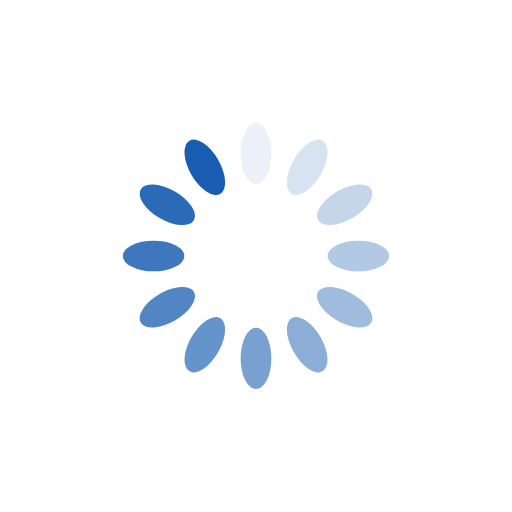
t = 0.00 s
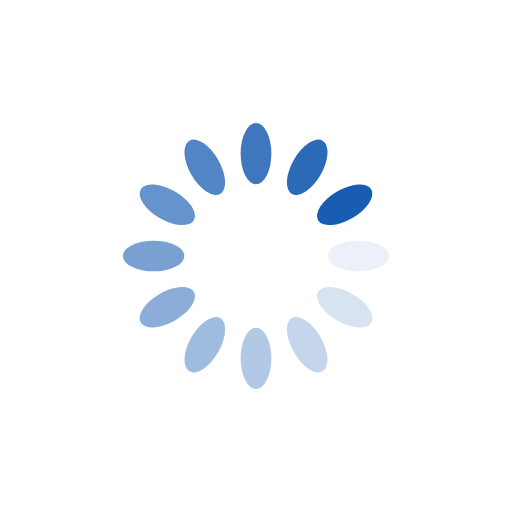
t = 0.25 s
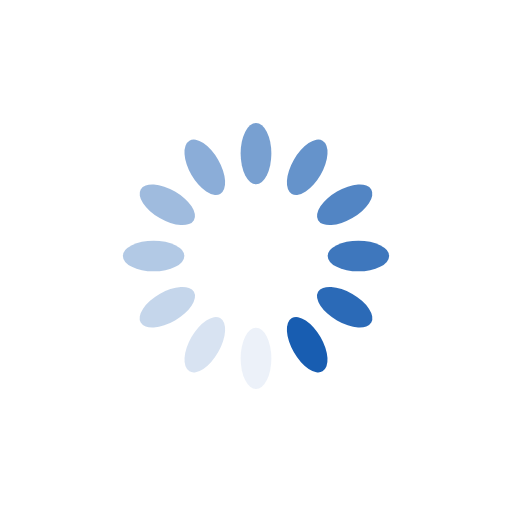
t = 0.50 s
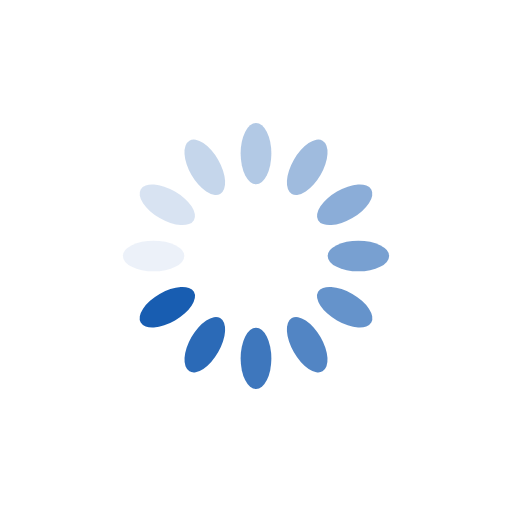
t = 0.75 s

The animated SVG that drew these frames (rendered in a browser with its animation timeline set to each time). Animation: 12 SMIL elements (animate=12); one cycle of 1.00 s, repeats indefinitely.

<svg xmlns="http://www.w3.org/2000/svg" viewBox="0 0 100 100" preserveAspectRatio="xMidYMid" width="200" height="200" style="shape-rendering: auto; display: block; background: rgb(255, 255, 255);" xmlns:xlink="http://www.w3.org/1999/xlink"><g><g transform="rotate(0 50 50)">
  <rect fill="#185db1" height="12" width="6" ry="6" rx="3" y="24" x="47">
    <animate repeatCount="indefinite" begin="-0.9166666666666666s" dur="1s" keyTimes="0;1" values="1;0" attributeName="opacity"></animate>
  </rect>
</g><g transform="rotate(30 50 50)">
  <rect fill="#185db1" height="12" width="6" ry="6" rx="3" y="24" x="47">
    <animate repeatCount="indefinite" begin="-0.8333333333333334s" dur="1s" keyTimes="0;1" values="1;0" attributeName="opacity"></animate>
  </rect>
</g><g transform="rotate(60 50 50)">
  <rect fill="#185db1" height="12" width="6" ry="6" rx="3" y="24" x="47">
    <animate repeatCount="indefinite" begin="-0.75s" dur="1s" keyTimes="0;1" values="1;0" attributeName="opacity"></animate>
  </rect>
</g><g transform="rotate(90 50 50)">
  <rect fill="#185db1" height="12" width="6" ry="6" rx="3" y="24" x="47">
    <animate repeatCount="indefinite" begin="-0.6666666666666666s" dur="1s" keyTimes="0;1" values="1;0" attributeName="opacity"></animate>
  </rect>
</g><g transform="rotate(120 50 50)">
  <rect fill="#185db1" height="12" width="6" ry="6" rx="3" y="24" x="47">
    <animate repeatCount="indefinite" begin="-0.5833333333333334s" dur="1s" keyTimes="0;1" values="1;0" attributeName="opacity"></animate>
  </rect>
</g><g transform="rotate(150 50 50)">
  <rect fill="#185db1" height="12" width="6" ry="6" rx="3" y="24" x="47">
    <animate repeatCount="indefinite" begin="-0.5s" dur="1s" keyTimes="0;1" values="1;0" attributeName="opacity"></animate>
  </rect>
</g><g transform="rotate(180 50 50)">
  <rect fill="#185db1" height="12" width="6" ry="6" rx="3" y="24" x="47">
    <animate repeatCount="indefinite" begin="-0.4166666666666667s" dur="1s" keyTimes="0;1" values="1;0" attributeName="opacity"></animate>
  </rect>
</g><g transform="rotate(210 50 50)">
  <rect fill="#185db1" height="12" width="6" ry="6" rx="3" y="24" x="47">
    <animate repeatCount="indefinite" begin="-0.3333333333333333s" dur="1s" keyTimes="0;1" values="1;0" attributeName="opacity"></animate>
  </rect>
</g><g transform="rotate(240 50 50)">
  <rect fill="#185db1" height="12" width="6" ry="6" rx="3" y="24" x="47">
    <animate repeatCount="indefinite" begin="-0.25s" dur="1s" keyTimes="0;1" values="1;0" attributeName="opacity"></animate>
  </rect>
</g><g transform="rotate(270 50 50)">
  <rect fill="#185db1" height="12" width="6" ry="6" rx="3" y="24" x="47">
    <animate repeatCount="indefinite" begin="-0.16666666666666666s" dur="1s" keyTimes="0;1" values="1;0" attributeName="opacity"></animate>
  </rect>
</g><g transform="rotate(300 50 50)">
  <rect fill="#185db1" height="12" width="6" ry="6" rx="3" y="24" x="47">
    <animate repeatCount="indefinite" begin="-0.08333333333333333s" dur="1s" keyTimes="0;1" values="1;0" attributeName="opacity"></animate>
  </rect>
</g><g transform="rotate(330 50 50)">
  <rect fill="#185db1" height="12" width="6" ry="6" rx="3" y="24" x="47">
    <animate repeatCount="indefinite" begin="0s" dur="1s" keyTimes="0;1" values="1;0" attributeName="opacity"></animate>
  </rect>
</g><g></g></g><!-- [ldio] generated by https://loading.io --></svg>
